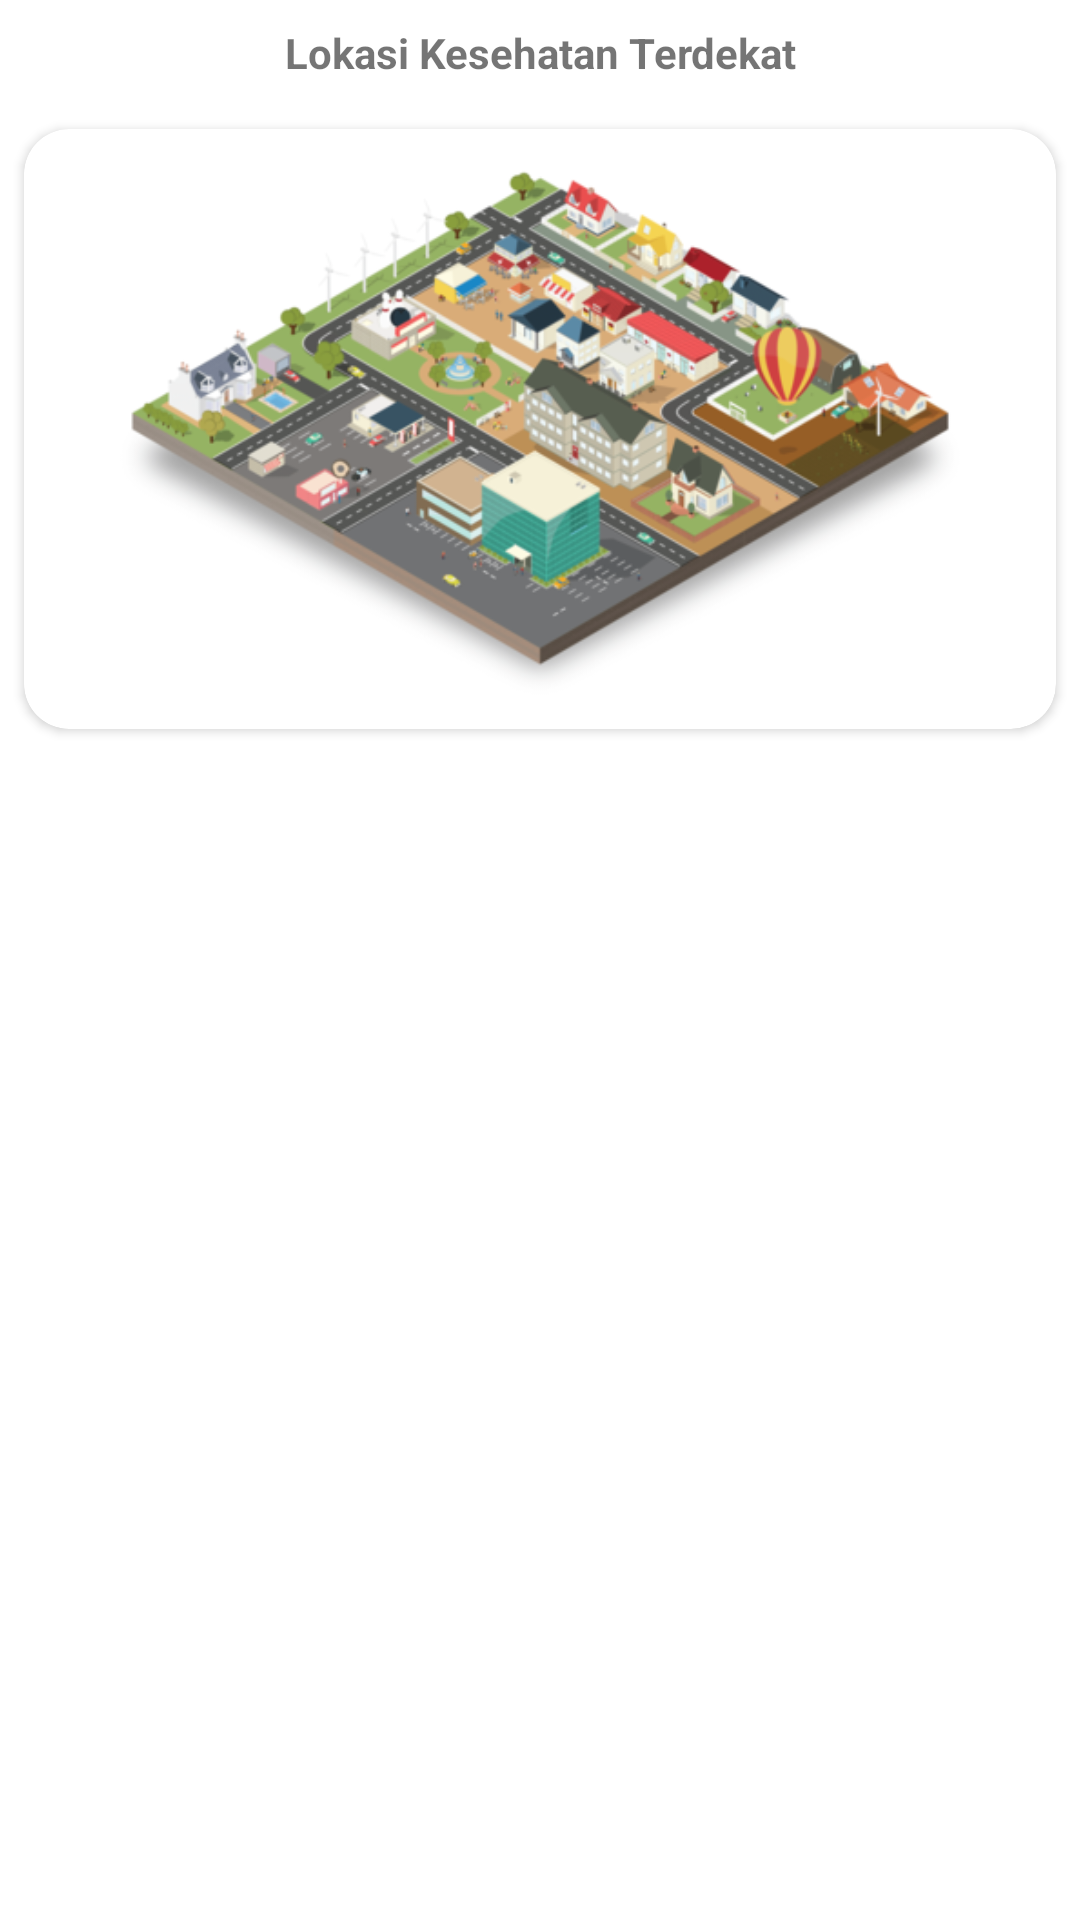

Android layout source for this screen:
<!-- AndroidManifest.xml: application theme AppTheme -->
<!-- res/layout/activity_kesehatan.xml -->
<?xml version="1.0" encoding="utf-8"?>
<androidx.core.widget.NestedScrollView
    xmlns:android="http://schemas.android.com/apk/res/android"
    xmlns:app="http://schemas.android.com/apk/res-auto"
    xmlns:tools="http://schemas.android.com/tools"
    android:id="@+id/root_ks"
    android:layout_width="match_parent"
    android:layout_height="match_parent"
    >
    <LinearLayout
        android:orientation="vertical"
        android:layout_width="match_parent"
        android:layout_height="match_parent"
        >
        <TextView
            android:layout_margin="8dp"
            android:gravity="center"
            android:textStyle="bold"
            android:text="Lokasi Kesehatan Terdekat"
            android:layout_width="match_parent"
            android:layout_height="wrap_content"/>

        <androidx.cardview.widget.CardView
            android:id="@+id/cardView"
            android:layout_margin="8dp"
            android:clickable="true"
            android:foreground="?android:attr/selectableItemBackground"
            android:layout_width="match_parent"
            android:layout_height="200dp"
            app:cardCornerRadius="15dp"
            >
            <ImageView
                android:id="@+id/tw_thumnail"
                android:layout_width="match_parent"
                android:layout_height="match_parent"
                android:layout_margin="8dp"
                android:src="@drawable/maps" />
        </androidx.cardview.widget.CardView>

        <androidx.recyclerview.widget.RecyclerView
            android:id="@+id/rv_ks"
            tools:listitem="@layout/item_kesehatan"
            android:layout_margin="4dp"
            android:layout_width="match_parent"
            android:layout_height="match_parent"/>

    </LinearLayout>
</androidx.core.widget.NestedScrollView>
<!-- res/layout/item_kesehatan.xml (included above) -->
<?xml version="1.0" encoding="utf-8"?>
<LinearLayout
    xmlns:android="http://schemas.android.com/apk/res/android"
    xmlns:app="http://schemas.android.com/apk/res-auto"
    android:layout_width="match_parent"
    android:layout_margin="4dp"
    android:orientation="horizontal"
    android:layout_height="wrap_content">
    <androidx.cardview.widget.CardView
        app:cardCornerRadius="4dp"
        android:foreground="?android:attr/selectableItemBackground"
        android:id="@+id/ks_cv_call"
        android:clickable="true"
        android:layout_weight="7"
        android:layout_width="0dp"
        android:layout_height="wrap_content"
        android:layout_margin="8dp">
        <LinearLayout
            android:orientation="horizontal"
            android:layout_width="match_parent"
            android:layout_height="wrap_content">
            <ImageView
                android:layout_gravity="center"
                android:layout_width="50dp"
                android:src="@drawable/ic_phone_black_24dp"
                android:tint="@color/colorPrimaryDark"
                android:layout_margin="4dp"
                android:layout_height="50dp"/>
            <LinearLayout
                android:layout_width="match_parent"
                android:layout_height="wrap_content"
                android:layout_marginRight="10dp"
                android:orientation="vertical">
                <TextView
                    android:gravity="center"
                    android:id="@+id/ks_tv_nama"
                    android:layout_margin="4dp"
                    android:textStyle="bold"
                    android:layout_width="match_parent"
                    android:layout_height="wrap_content"
                    android:text="Nama Instansi"
                    />
                <TextView
                    android:gravity="center"
                    android:id="@+id/ks_tv_alamat"
                    android:layout_margin="4dp"
                    android:layout_width="match_parent"
                    android:layout_height="wrap_content"
                    android:text="Alamat Instansi"
                    />
                <TextView
                    android:gravity="center"
                    android:id="@+id/ks_tv_jam"
                    android:layout_margin="4dp"
                    android:layout_width="match_parent"
                    android:layout_height="wrap_content"
                    android:text="Jam Kerja"
                    />
            </LinearLayout>
        </LinearLayout>
    </androidx.cardview.widget.CardView>
    <androidx.cardview.widget.CardView
        app:cardCornerRadius="4dp"
        android:foreground="?android:attr/selectableItemBackground"
        android:clickable="true"
        android:layout_weight="1"
        android:layout_width="0dp"
        android:id="@+id/ks_cv_location"
        android:layout_height="match_parent"
        android:layout_margin="8dp">
        <ImageView
            android:id="@+id/ks_location_img"
            android:layout_gravity="center"
            android:layout_width="40dp"
            android:layout_height="40dp"
            android:src="@drawable/ic_location_on_black_24dp"
            />
    </androidx.cardview.widget.CardView>
</LinearLayout>
<!-- resources referenced by this layout -->
<resources>
  <!-- drawable ic_location_on_black_24dp (drawable) -->
  <vector android:height="24dp" android:tint="#6178FF"
      android:viewportHeight="24.0" android:viewportWidth="24.0"
      android:width="24dp" xmlns:android="http://schemas.android.com/apk/res/android">
      <path android:fillColor="#FF000000" android:pathData="M12,2C8.13,2 5,5.13 5,9c0,5.25 7,13 7,13s7,-7.75 7,-13c0,-3.87 -3.13,-7 -7,-7zM12,11.5c-1.38,0 -2.5,-1.12 -2.5,-2.5s1.12,-2.5 2.5,-2.5 2.5,1.12 2.5,2.5 -1.12,2.5 -2.5,2.5z"/>
  </vector>
  <!-- drawable maps: png bitmap (drawable, 121335 bytes) -->
  <style name="AppTheme" parent="Theme.MaterialComponents.Light.DarkActionBar">
          
          <item name="colorPrimary">@color/colorPrimary</item>
          <item name="colorPrimaryDark">@color/colorPrimaryDark</item>
          <item name="colorAccent">@color/colorAccent</item>
      </style>
  <!-- not gathered from this repository: default colours our renderer supplied (Android Studio template values) -->
  <color name="colorPrimary">#FF6200EE</color>
  <color name="colorPrimaryDark">#FF3700B3</color>
  <color name="colorAccent">#FF03DAC5</color>
</resources>
